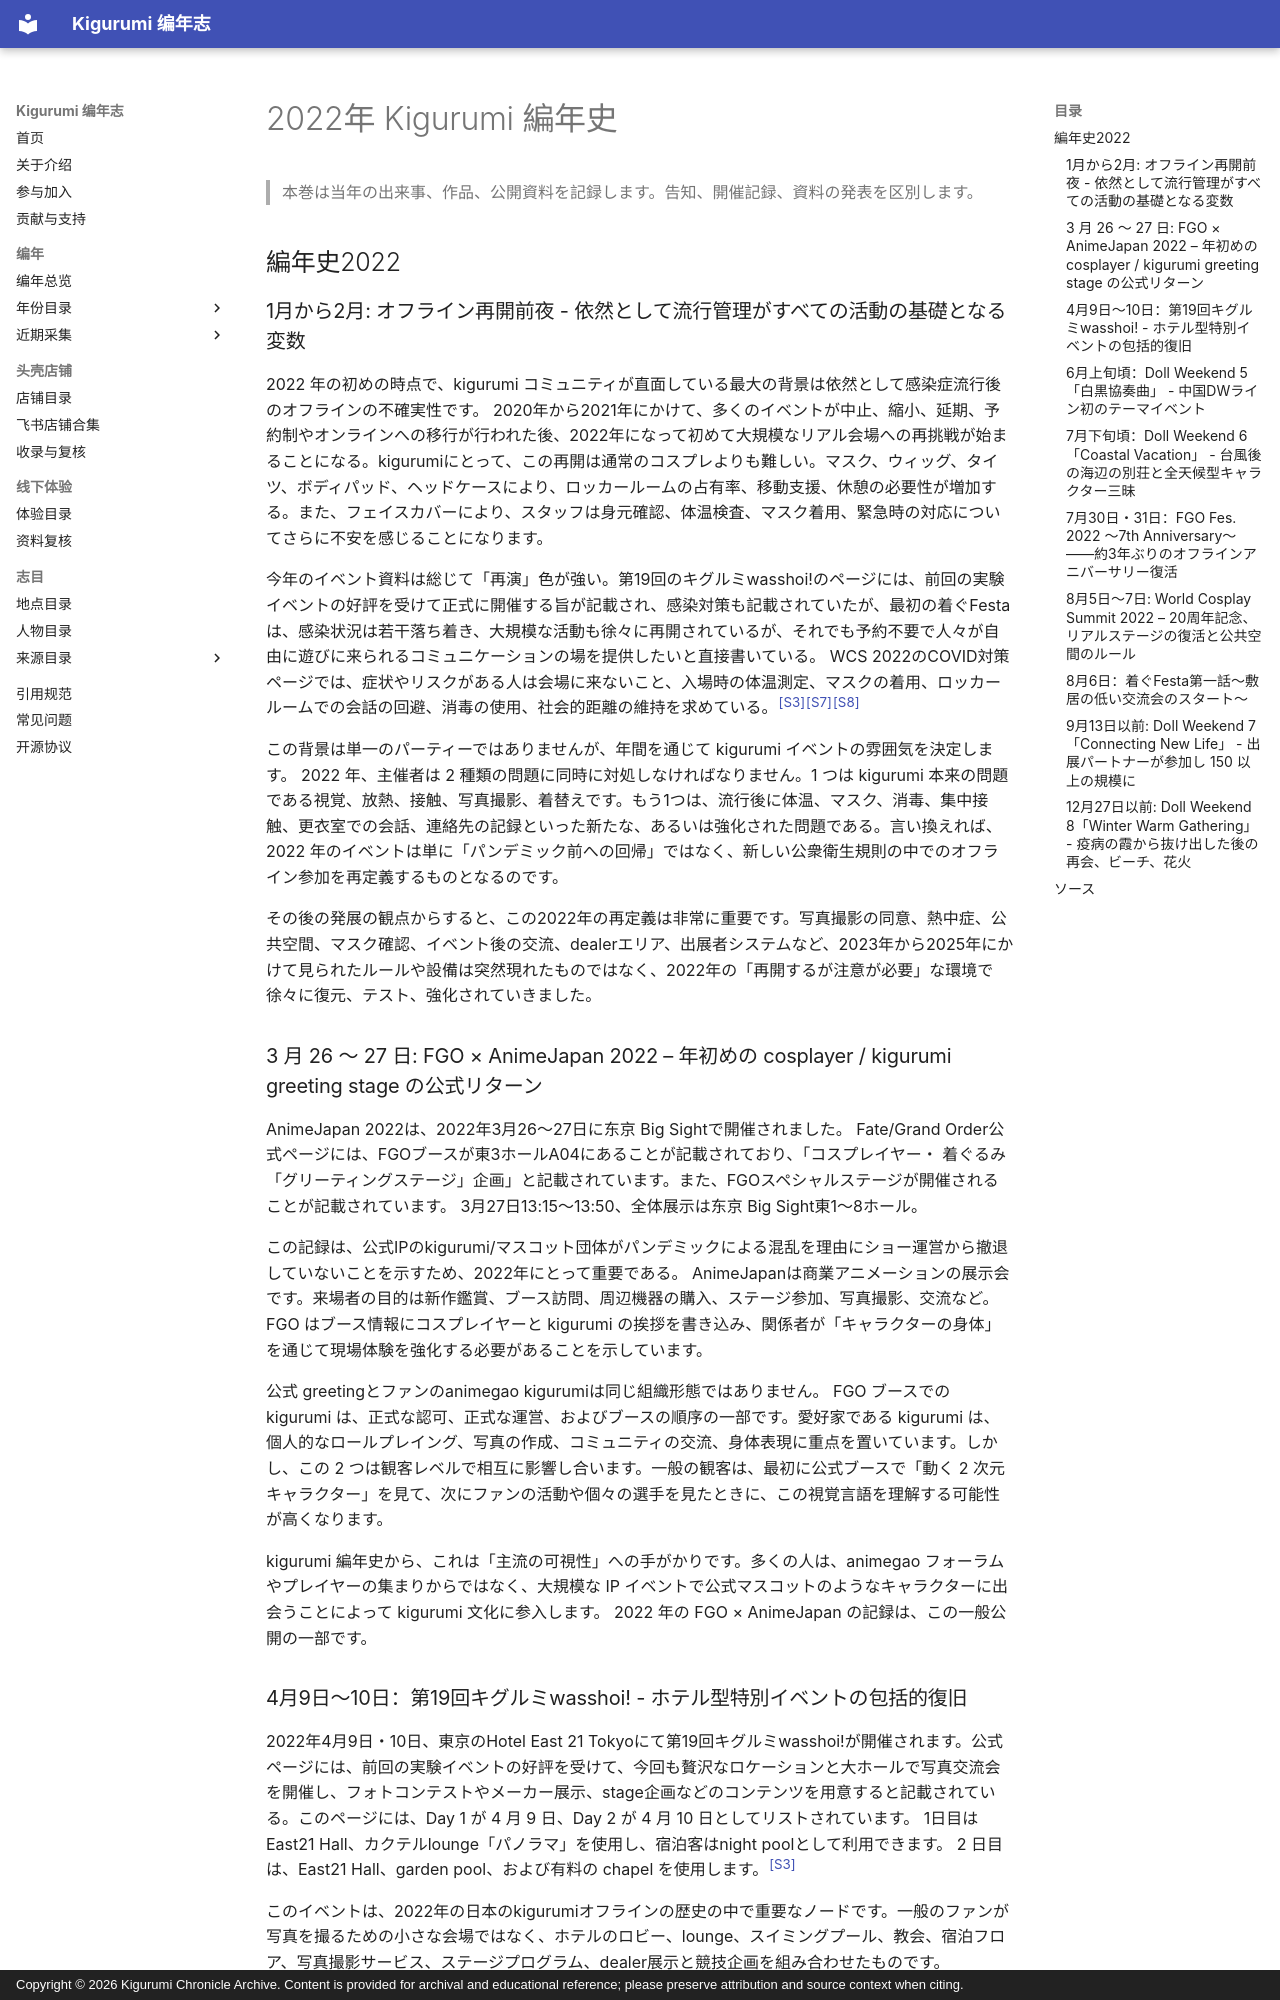

repository: kigermap/kigwiki · page: ja/years/2022/index.html · generator: mkdocs · copyright: Copyright © 2026 Kigurumi Chronicle Archive. Content is provided for archival and educational reference; please preserve attribution and source context when citing.

---
title: "2022年 Kigurumi 編年史"
subtitle: "公開資料に基づく編年"
author: "ChatGPT 編纂"
date: "2026-09-05"
language: "ja"
status: "公開資料に基づく編年"
---

# 2022年 Kigurumi 編年史

> 本巻は当年の出来事、作品、公開資料を記録します。告知、開催記録、資料の発表を区別します。

## 編年史2022

### 1月から2月: オフライン再開前夜 - 依然として流行管理がすべての活動の基礎となる変数

2022 年の初めの時点で、kigurumi コミュニティが直面している最大の背景は依然として感染症流行後のオフラインの不確実性です。 2020年から2021年にかけて、多くのイベントが中止、縮小、延期、予約制やオンラインへの移行が行われた後、2022年になって初めて大規模なリアル会場への再挑戦が始まることになる。kigurumiにとって、この再開は通常のコスプレよりも難しい。マスク、ウィッグ、タイツ、ボディパッド、ヘッドケースにより、ロッカールームの占有率、移動支援、休憩の必要性が増加する。また、フェイスカバーにより、スタッフは身元確認、体温検査、マスク着用、緊急時の対応についてさらに不安を感じることになります。

今年のイベント資料は総じて「再演」色が強い。第19回のキグルミwasshoi!のページには、前回の実験イベントの好評を受けて正式に開催する旨が記載され、感染対策も記載されていたが、最初の着ぐFestaは、感染状況は若干落ち着き、大規模な活動も徐々に再開されているが、それでも予約不要で人々が自由に遊びに来られるコミュニケーションの場を提供したいと直接書いている。 WCS 2022のCOVID対策ページでは、症状やリスクがある人は会場に来ないこと、入場時の体温測定、マスクの着用、ロッカールームでの会話の回避、消毒の使用、社会的距離の維持を求めている。<sup>[[S3]](#s3)</sup><sup>[[S7]](#s7)</sup><sup>[[S8]](#s8)</sup>

この背景は単一のパーティーではありませんが、年間を通じて kigurumi イベントの雰囲気を決定します。 2022 年、主催者は 2 種類の問題に同時に対処しなければなりません。1 つは kigurumi 本来の問題である視覚、放熱、接触、写真撮影、着替えです。もう1つは、流行後に体温、マスク、消毒、集中接触、更衣室での会話、連絡先の記録といった新たな、あるいは強化された問題である。言い換えれば、2022 年のイベントは単に「パンデミック前への回帰」ではなく、新しい公衆衛生規則の中でのオフライン参加を再定義するものとなるのです。

その後の発展の観点からすると、この2022年の再定義は非常に重要です。写真撮影の同意、熱中症、公共空間、マスク確認、イベント後の交流、dealerエリア、出展者システムなど、2023年から2025年にかけて見られたルールや設備は突然現れたものではなく、2022年の「再開するが注意が必要」な環境で徐々に復元、テスト、強化されていきました。

### 3 月 26 ～ 27 日: FGO × AnimeJapan 2022 – 年初めの cosplayer / kigurumi greeting stage の公式リターン

AnimeJapan 2022は、2022年3月26～27日に东京 Big Sightで開催されました。 Fate/Grand Order公式ページには、FGOブースが東3ホールA04にあることが記載されており、「コスプレイヤー・ 着ぐるみ「グリーティングステージ」企画」と記載されています。また、FGOスペシャルステージが開催されることが記載されています。 3月27日13:15～13:50、全体展示は东京 Big Sight東1～8ホール。

この記録は、公式IPのkigurumi/マスコット団体がパンデミックによる混乱を理由にショー運営から撤退していないことを示すため、2022年にとって重要である。 AnimeJapanは商業アニメーションの展示会です。来場者の目的は新作鑑賞、ブース訪問、周辺機器の購入、ステージ参加、写真撮影、交流など。 FGO はブース情報にコスプレイヤーと kigurumi の挨拶を書き込み、関係者が「キャラクターの身体」を通じて現場体験を強化する必要があることを示しています。

公式 greetingとファンのanimegao kigurumiは同じ組織形態ではありません。 FGO ブースでの kigurumi は、正式な認可、正式な運営、およびブースの順序の一部です。愛好家である kigurumi は、個人的なロールプレイング、写真の作成、コミュニティの交流、身体表現に重点を置いています。しかし、この 2 つは観客レベルで相互に影響し合います。一般の観客は、最初に公式ブースで「動く 2 次元キャラクター」を見て、次にファンの活動や個々の選手を見たときに、この視覚言語を理解する可能性が高くなります。

kigurumi 編年史から、これは「主流の可視性」への手がかりです。多くの人は、animegao フォーラムやプレイヤーの集まりからではなく、大規模な IP イベントで公式マスコットのようなキャラクターに出会うことによって kigurumi 文化に参入します。 2022 年の FGO × AnimeJapan の記録は、この一般公開の一部です。
